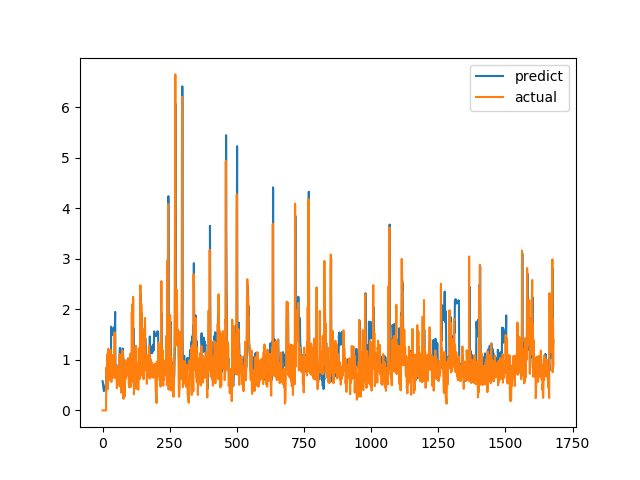

The table this chart was drawn from, first rows:
predict, actual
0.5779, 0.0
0.5592, 0.0
0.5282, 0.0
0.4569, 0.0
0.4206, 0.0
0.3814, 0.0
0.3934, 0.0
0.412, 0.0
0.4389, 0.0
0.4705, 0.0
0.4738, 0.0
0.4883, 0.0
0.513, 0.0
0.5253, 0.0
0.8095, 0.6915
0.782, 0.8558
0.8351, 0.7094
0.7623, 1.015
0.8527, 1.116
0.8234, 0.4183
0.5544, 1.002
0.7222, 1.219
0.7935, 1.143
0.8008, 0.6528
0.636, 0.6747
0.6367, 0.601
0.6147, 0.6695
0.6565, 0.6538
0.6764, 0.7814
0.739, 1.206
0.9424, 0.8469
0.8206, 0.8286
1.659, 0.6482
1.649, 0.5624
1.566, 0.7183
1.491, 1.1
1.515, 0.9542
1.597, 0.729
1.566, 0.6694
1.505, 0.8631
1.508, 0.6465
1.601, 0.8223
1.526, 0.9236
1.585, 0.8301
1.644, 1.067
1.613, 1.546
1.704, 0.6827
1.949, 0.6386
0.9209, 0.6464
0.8976, 0.6881
0.8792, 0.7274
0.8292, 0.65
0.7897, 0.8694
0.7798, 0.4409
0.7679, 0.4519
0.6999, 0.7575
0.7807, 0.4952
0.816, 0.6851
0.8, 0.7244
0.8516, 0.8654
... 1,620 more rows
